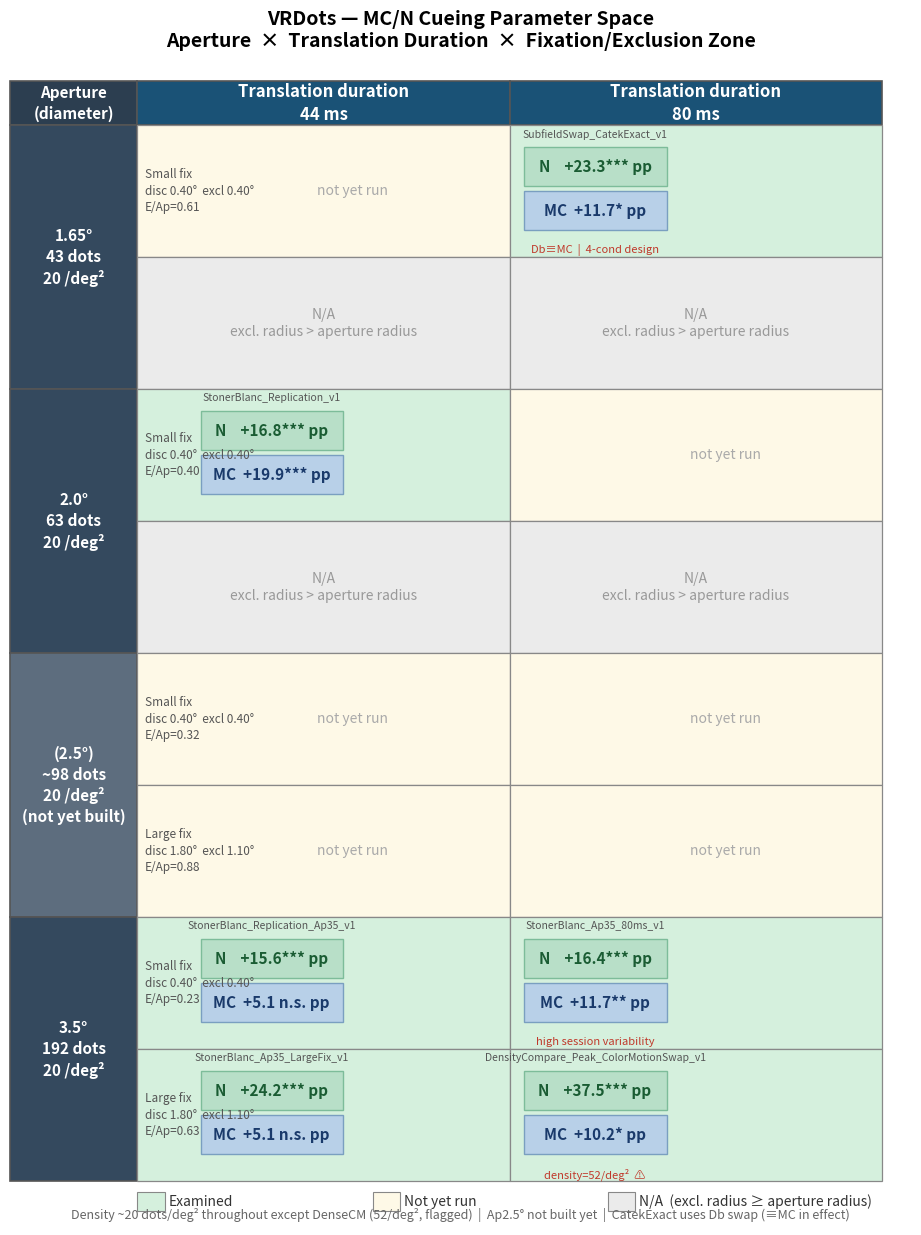

This chart was generated by the following Python code: (Note: this script raises an exception after producing the figure.)
"""
parameter_space_table.py
Parameter space grid: Aperture (rows) × Duration (cols).
Each cell shows Small Fix and Large Fix sub-rows with N Δ / MC Δ results.
Green = examined, yellow = not yet run, grey = physically impossible.
"""
import matplotlib
matplotlib.use("Agg")
import matplotlib.pyplot as plt
import matplotlib.patches as mpatches

OUT = "/Users/genestoner1/Projects/ObjectBasedAttention/VRDots/Agents/SwapPilot/Figures"

# ── data ──────────────────────────────────────────────────────────────────────

APERTURES = ["1.65°", "2.0°", "(2.5°)", "3.5°"]
DURATIONS = ["44 ms", "80 ms"]

# (ap, dur, fix) -> result dict or None
# fix: "S" = small, "L" = large
RESULTS = {
    ("1.65°", "80 ms", "S"): dict(n="+23.3***", mc="+11.7*",
                                   asset="SubfieldSwap_CatekExact_v1",
                                   note="Db≡MC  |  4-cond design"),
    ("2.0°",  "44 ms", "S"): dict(n="+16.8***", mc="+19.9***",
                                   asset="StonerBlanc_Replication_v1",
                                   note=""),
    ("3.5°",  "44 ms", "S"): dict(n="+15.6***", mc="+5.1 n.s.",
                                   asset="StonerBlanc_Replication_Ap35_v1",
                                   note=""),
    ("3.5°",  "80 ms", "S"): dict(n="+16.4***", mc="+11.7**",
                                   asset="StonerBlanc_Ap35_80ms_v1",
                                   note="high session variability"),
    ("3.5°",  "44 ms", "L"): dict(n="+24.2***", mc="+5.1 n.s.",
                                   asset="StonerBlanc_Ap35_LargeFix_v1",
                                   note=""),
    ("3.5°",  "80 ms", "L"): dict(n="+37.5***", mc="+10.2*",
                                   asset="DensityCompare_Peak_ColorMotionSwap_v1",
                                   note="density=52/deg²  ⚠"),
}

# Impossible: large fix excl (1.10°) > aperture radius
IMPOSSIBLE = {
    ("1.65°", "S"): False, ("1.65°", "L"): True,   # excl 1.10 > r 0.825
    ("2.0°",  "S"): False, ("2.0°",  "L"): True,   # excl 1.10 > r 1.00
    ("(2.5°)","S"): False, ("(2.5°)","L"): False,  # excl 1.10 < r 1.25 — borderline
    ("3.5°",  "S"): False, ("3.5°",  "L"): False,
}

FIX_LABELS = {"S": "Small fix\ndisc 0.40°  excl 0.40°",
              "L": "Large fix\ndisc 1.80°  excl 1.10°"}

# Excl/Ap ratios
EXCL_AP = {
    ("1.65°", "S"): "E/Ap=0.61", ("1.65°", "L"): "—",
    ("2.0°",  "S"): "E/Ap=0.40", ("2.0°",  "L"): "—",
    ("(2.5°)","S"): "E/Ap=0.32", ("(2.5°)","L"): "E/Ap=0.88",
    ("3.5°",  "S"): "E/Ap=0.23", ("3.5°",  "L"): "E/Ap=0.63",
}

# ── layout ────────────────────────────────────────────────────────────────────

N_AP  = len(APERTURES)   # 4 rows
N_DUR = len(DURATIONS)   # 2 cols
N_FIX = 2                # sub-rows per cell (S, L)

CELL_W = 3.8    # inches per duration column
CELL_H = 1.5    # inches per fix sub-row
LABEL_W = 1.3   # left label column
LABEL_H = 0.5   # top header row
HDR_H   = 0.5

FIG_W = LABEL_W + N_DUR * CELL_W + 0.3
FIG_H = HDR_H + N_AP * N_FIX * CELL_H + 0.5

fig, ax = plt.subplots(figsize=(FIG_W, FIG_H), facecolor="white")
ax.set_xlim(0, FIG_W)
ax.set_ylim(0, FIG_H)
ax.invert_yaxis()
ax.axis("off")
fig.subplots_adjust(left=0.01, right=0.99, top=0.94, bottom=0.06)

C_EXAMINED   = "#d5f0dd"
C_UNEXAMINED = "#fef9e7"
C_IMPOSSIBLE = "#ebebeb"
C_HEADER_AP  = "#2c3e50"
C_HEADER_DUR = "#1a5276"
C_N_BG       = "#b8dfc8"
C_MC_BG      = "#b8d0e8"

def draw_rect(x, y, w, h, fc, ec="#bbb", lw=0.8, zorder=1):
    ax.add_patch(mpatches.FancyBboxPatch(
        (x, y), w, h, boxstyle="square,pad=0",
        fc=fc, ec=ec, lw=lw, zorder=zorder, clip_on=False))

def txt(x, y, s, fs=10, fw="normal", color="#222", ha="center", va="center",
        style="normal", zorder=3):
    ax.text(x, y, s, fontsize=fs, fontweight=fw, color=color,
            ha=ha, va=va, style=style, zorder=zorder,
            linespacing=1.35, clip_on=False)

# ── header row ────────────────────────────────────────────────────────────────

# top-left corner
draw_rect(0, 0, LABEL_W, HDR_H, fc=C_HEADER_AP, ec="#555", lw=1.2)
txt(LABEL_W/2, HDR_H/2, "Aperture\n(diameter)", fs=11, fw="bold",
    color="white")

# duration headers
for ci, dur in enumerate(DURATIONS):
    x = LABEL_W + ci * CELL_W
    draw_rect(x, 0, CELL_W, HDR_H, fc=C_HEADER_DUR, ec="#555", lw=1.2)
    txt(x + CELL_W/2, HDR_H/2, f"Translation duration\n{dur}",
        fs=12, fw="bold", color="white")

# ── aperture row labels ───────────────────────────────────────────────────────

for ri, ap in enumerate(APERTURES):
    y_top = HDR_H + ri * N_FIX * CELL_H
    draw_rect(0, y_top, LABEL_W, N_FIX * CELL_H,
              fc="#34495e" if "(2.5°)" not in ap else "#5d6d7e",
              ec="#555", lw=1.2)
    dots = {"1.65°":"43 dots", "2.0°":"63 dots",
            "(2.5°)":"~98 dots", "3.5°":"192 dots"}[ap]
    density = "20 /deg²"
    label = f"{ap}\n{dots}\n{density}"
    if "(2.5°)" in ap:
        label += "\n(not yet built)"
    txt(LABEL_W/2, y_top + N_FIX * CELL_H / 2, label,
        fs=11, fw="bold", color="white",
        style="italic" if "(2.5°)" in ap else "normal")

# ── cells ─────────────────────────────────────────────────────────────────────

for ri, ap in enumerate(APERTURES):
    for fi, fix in enumerate(["S", "L"]):
        y_cell = HDR_H + (ri * N_FIX + fi) * CELL_H
        imp = IMPOSSIBLE.get((ap, fix), False)
        fix_lbl = FIX_LABELS[fix]
        excl_ap = EXCL_AP.get((ap, fix), "")

        for ci, dur in enumerate(DURATIONS):
            x_cell = LABEL_W + ci * CELL_W
            key = (ap, dur, fix)
            res = RESULTS.get(key)
            examined = res is not None

            bg = C_IMPOSSIBLE if imp else (C_EXAMINED if examined else C_UNEXAMINED)
            draw_rect(x_cell, y_cell, CELL_W, CELL_H,
                      fc=bg, ec="#888", lw=0.9)

            if imp:
                txt(x_cell + CELL_W/2, y_cell + CELL_H/2,
                    "N/A\nexcl. radius > aperture radius",
                    fs=10, color="#999", style="italic")
                continue

            # fix label (left side of cell, only first duration column)
            if ci == 0:
                txt(x_cell + 0.08, y_cell + CELL_H/2,
                    fix_lbl + f"\n{excl_ap}",
                    fs=8.5, color="#555", ha="left", style="italic")

            if not examined:
                txt(x_cell + CELL_W/2 + 0.3, y_cell + CELL_H/2,
                    "not yet run", fs=10, color="#aaa", style="italic")
                continue

            # result boxes
            note = res.get("note", "")
            bx = x_cell + (0.05 if ci == 0 else 0.05)
            bx_offset = 0.55 if ci == 0 else 0.05   # shift right to avoid fix label
            bx = x_cell + bx_offset + 0.10

            # asset name
            asset = res.get("asset", "")
            txt(bx + 0.72, y_cell + 0.10,
                asset, fs=7.5, color="#555", style="italic")

            # N result box
            draw_rect(bx, y_cell + 0.25, 1.45, 0.44,
                      fc=C_N_BG, ec="#7dbc9a", lw=1.0, zorder=2)
            txt(bx + 0.72, y_cell + 0.47,
                f"N    {res['n']} pp", fs=11, fw="bold", color="#1a5c33")

            # MC result box
            draw_rect(bx, y_cell + 0.75, 1.45, 0.44,
                      fc=C_MC_BG, ec="#7a9fc0", lw=1.0, zorder=2)
            txt(bx + 0.72, y_cell + 0.97,
                f"MC  {res['mc']} pp", fs=11, fw="bold", color="#1a3a6b")

            if note:
                txt(bx + 0.72, y_cell + CELL_H - 0.08,
                    note, fs=8, color="#c0392b", style="italic")

# ── legend ────────────────────────────────────────────────────────────────────

leg_y = FIG_H - 0.38
items = [
    (C_EXAMINED,   "Examined"),
    (C_UNEXAMINED, "Not yet run"),
    (C_IMPOSSIBLE, "N/A  (excl. radius ≥ aperture radius)"),
]
xleg = LABEL_W
for fc, lbl in items:
    draw_rect(xleg, leg_y, 0.28, 0.22, fc=fc, ec="#888", lw=0.8)
    txt(xleg + 0.32, leg_y + 0.11, lbl, fs=10, color="#333", ha="left")
    xleg += 2.4

txt(FIG_W/2, FIG_H - 0.12,
    "Density ~20 dots/deg² throughout except DenseCM (52/deg², flagged)  |  "
    "Ap2.5° not built yet  |  CatekExact uses Db swap (≡MC in effect)",
    fs=9, color="#666", style="italic")

fig.suptitle(
    "VRDots — MC/N Cueing Parameter Space\n"
    "Aperture  ×  Translation Duration  ×  Fixation/Exclusion Zone",
    fontsize=14, fontweight="bold", y=0.995, va="top")

fig.savefig(f"{OUT}/parameter_space_table.png", dpi=150,
            bbox_inches="tight", facecolor="white")
fig.savefig(f"{OUT}/parameter_space_table.pdf",
            bbox_inches="tight", facecolor="white")
print("Saved parameter_space_table.png / .pdf")
